Photos from the image-classification dataset "DatasetEnfermedadesOregano" in the GitHub repository GabrielFMH/DatasetEnfermedadesOregano. Its 7 classes are: alternaria, mosaic, OIDIO, mosca blanca, healthy oregano, roya, trips.

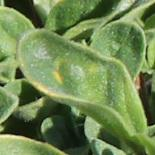
Label: mosaic

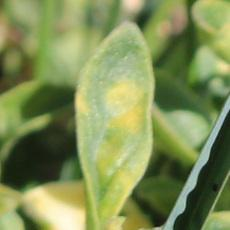
Label: mosaic

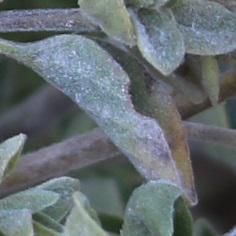
Label: OIDIO

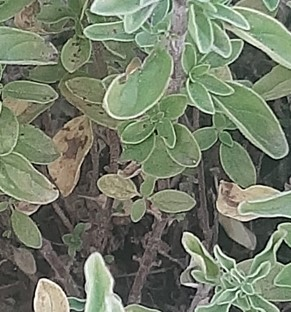
Label: roya

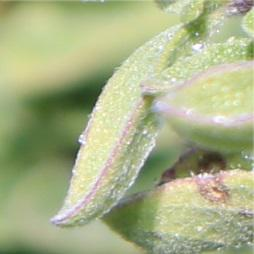
Label: alternaria

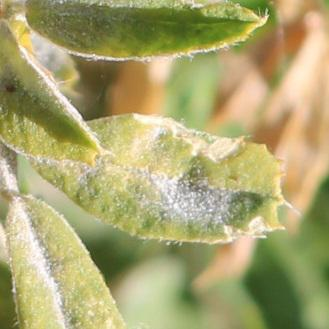
Label: OIDIO
